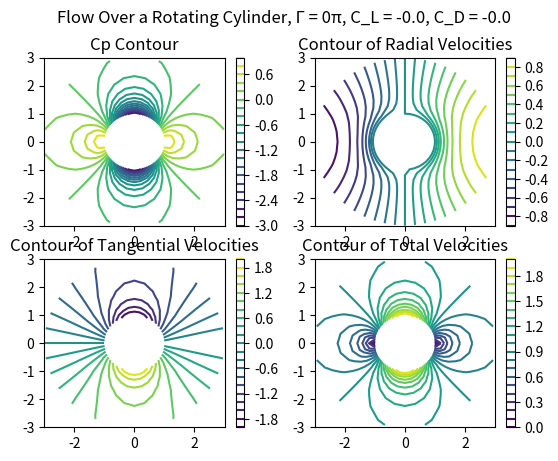
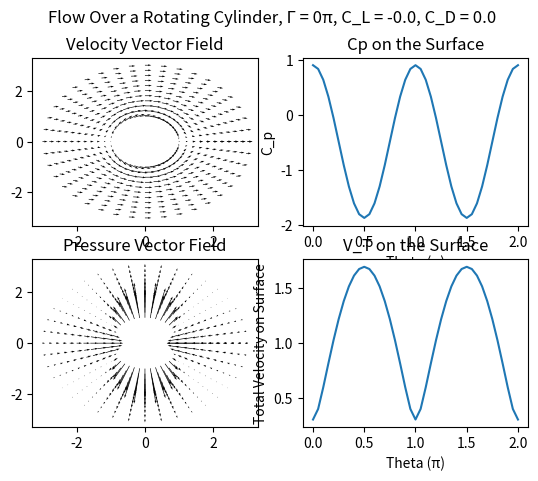
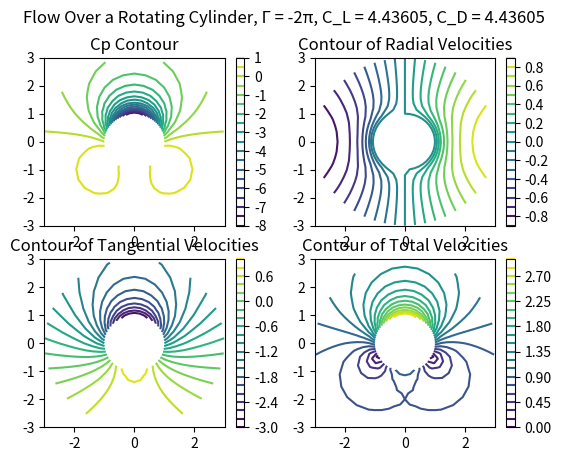
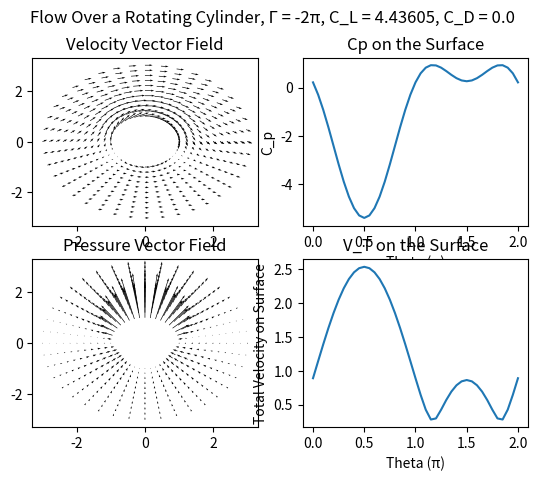
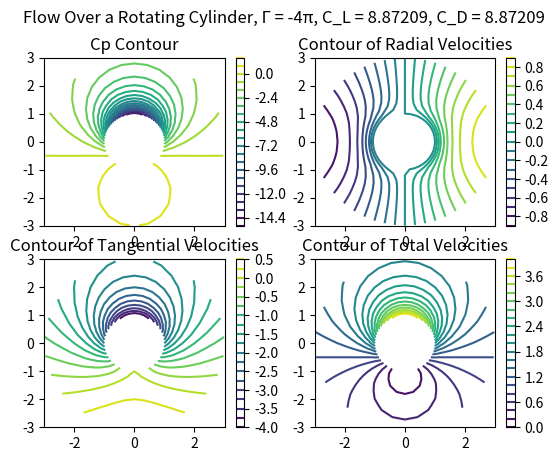
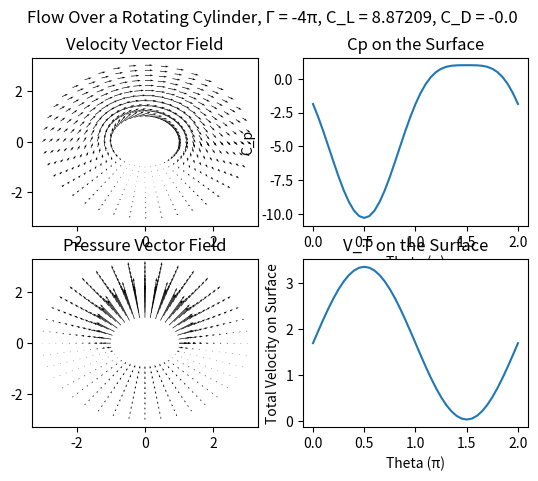
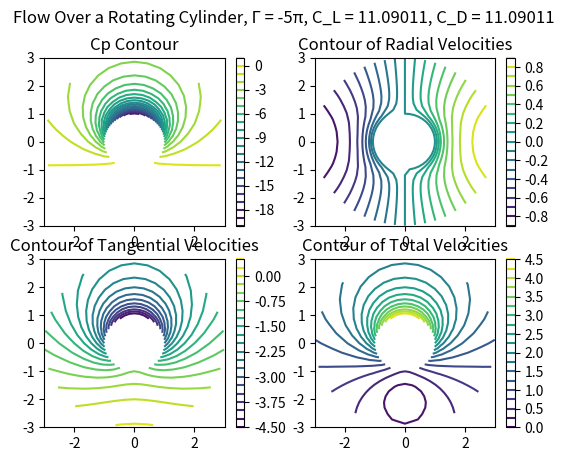
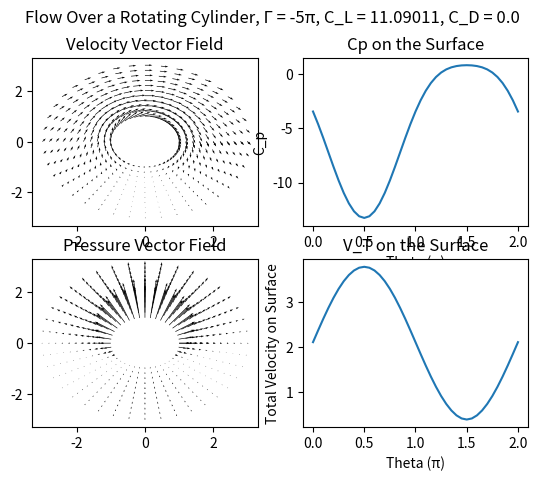

The matplotlib source for these figures, in order:
# November 1st NewbieHW 1
# Team newbie

# imports
import numpy as np
import matplotlib.pyplot as plt

# Problem 2: Grid Generation & Polar coordinates

# Unit variable setups
R_cyl = 1.0
U_inf = 1

# Grid variable setup
rmin = R_cyl
rmax = 3
N_r = 11
r = np.linspace(rmin,rmax,N_r)

#Jonathan

#Polar Grid continued
Spacing = 41
theta = np.linspace(0, 2 * np.pi, Spacing)
[RR, Theta] = np.meshgrid(r, theta)

XX_p = RR * np.cos(Theta)
YY_p = RR * np.sin(Theta)

#Velocity field Calculation
Gamma_vec = [0, -2, -4, -5]

for i in range(4):
    V_r = U_inf * np.cos(Theta) * (1 - (R_cyl**2 / RR**2))
    V_theta = -U_inf * np.sin(Theta) * (1 + (R_cyl**2/RR**2)) + (Gamma_vec[i] * np.pi) / (2 * np.pi * r)

    V_x = -np.sin(Theta) * V_theta + np.cos(Theta) * V_r
    V_y = np.cos(Theta) * V_theta + np.sin(Theta) * V_r

    V_t = np.sqrt(V_x**2 + V_y**2)

    #Cp Calculation
    Cp = 1 - (V_r**2 + V_theta**2)/(U_inf**2)

    #Convert pressure to rectangular coordinates
    Cp_x = -np.cos(Theta) * Cp
    Cp_y = -np.sin(Theta) * Cp

    Cp_surf = Cp[:, 1]

    #Cl and Cd calculations
    Cl_mat = -0.5 * np.trapz(Cp_surf * np.sin(Theta[:, 1]), theta)
    Cd_mat = -0.5 * np.trapz(Cp_surf * np.cos(Theta[:, 1]), theta)

    #Figure Plotting
    plt.figure()

    levels = 20
    plt.subplot(2, 2, 1)
    plt.contour(XX_p, YY_p, Cp, levels)
    plt.colorbar()
    plt.title("Cp Contour")

    plt.subplot(2, 2, 2)
    plt.contour(XX_p, YY_p, V_r, levels)
    plt.colorbar()
    plt.title("Contour of Radial Velocities")

    plt.subplot(2, 2, 3)
    plt.contour(XX_p, YY_p, V_theta, levels)
    plt.colorbar()
    plt.title("Contour of Tangential Velocities")

    plt.subplot(2, 2, 4)
    plt.contour(XX_p, YY_p, V_t, levels)
    plt.colorbar()
    plt.title("Contour of Total Velocities")

    plt.suptitle(f"Flow Over a Rotating Cylinder, Γ = {Gamma_vec[i]}π, C_L = {round(Cl_mat, 5)}, C_D = {round(Cl_mat, 5)}")

    plt.figure()
    plt.subplot(2, 2, 1)
    plt.quiver(XX_p, YY_p, V_x, V_y)
    plt.title("Velocity Vector Field")

    plt.subplot(2,2,2)
    plt.plot(theta / np.pi, Cp_surf)
    plt.xlabel('Theta (π)')
    plt.ylabel('C_p')
    plt.title("Cp on the Surface")

    plt.subplot(2,2,3)
    plt.quiver(XX_p, YY_p, Cp_x, Cp_y)
    plt.title("Pressure Vector Field")

    plt.subplot(2,2,4)
    plt.plot(theta / np.pi, V_t[:, 1])
    plt.xlabel('Theta (π)')
    plt.ylabel('Total Velocity on Surface')
    plt.title("V_T on the Surface")

    plt.suptitle(f"Flow Over a Rotating Cylinder, Γ = {Gamma_vec[i]}π, C_L = {round(Cl_mat, 5)}, C_D = {round(Cd_mat, 5)}")

plt.show()